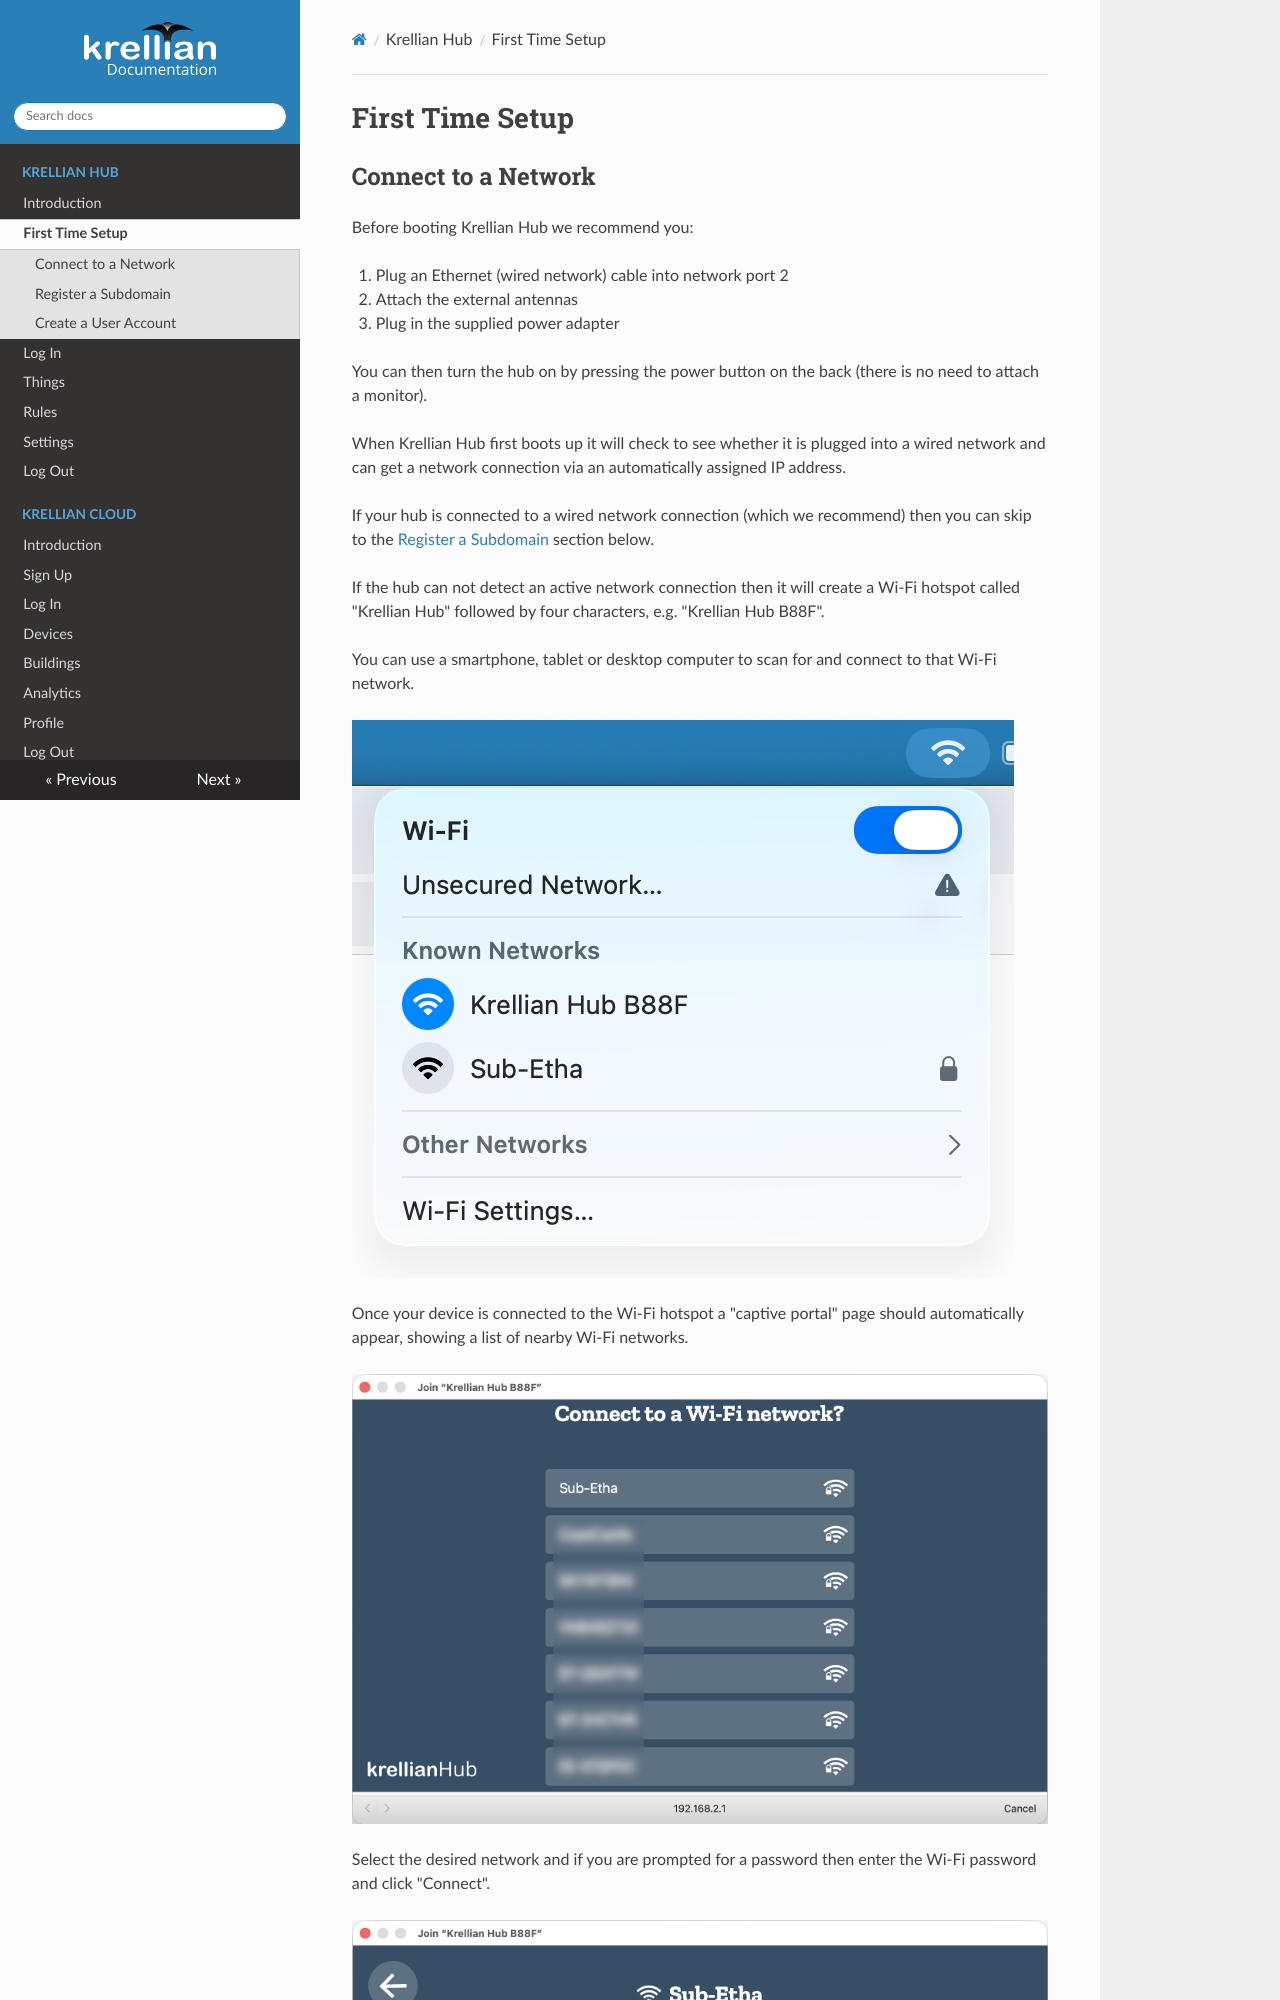

repository: krellian/docs · page: hub/setup/index.html · generator: mkdocs

# First Time Setup

## Connect to a Network

Before booting Krellian Hub we recommend you:

1. Plug an Ethernet (wired network) cable into network port 2
2. Attach the external antennas
3. Plug in the supplied power adapter

You can then turn the hub on by pressing the power button on the back (there is no need to attach a monitor).

When Krellian Hub first boots up it will check to see whether it is plugged into a wired network and can get a network connection via an automatically assigned IP address.

If your hub is connected to a wired network connection (which we recommend) then you can skip to the [Register a Subdomain](#register-a-subdomain) section below.

If the hub can not detect an active network connection then it will create a Wi-Fi hotspot called "Krellian Hub" followed by four characters, e.g. "Krellian Hub B88F".

You can use a smartphone, tablet or desktop computer to scan for and connect to that Wi-Fi network.

![A screenshot from a desktop operating system showing the user selecting a Wi-Fi hotspot called Krellian Hub B88F](images/wifi_ssid.png)

Once your device is connected to the Wi-Fi hotspot a "captive portal" page should automatically appear, showing a list of nearby Wi-Fi networks.

![A screenshot showing the names of nearby Wi-Fi networks](images/connect_wifi.png)

Select the desired network and if you are prompted for a password then enter the Wi-Fi password and click "Connect". 

![A screenshot showing a Wi-Fi password prompt](images/wifi_password.png)

The "Connecting to Wi-Fi..." page should then automatically disappear as the Wi-Fi hotspot is turned off and you are re-connected to your usual Wi-Fi network.

Alternatively, to skip connecting to a Wi-Fi network (if already connected via Ethernet), click the "Skip" button (you can reconfigure Wi-Fi later from [Settings](settings.md)).
